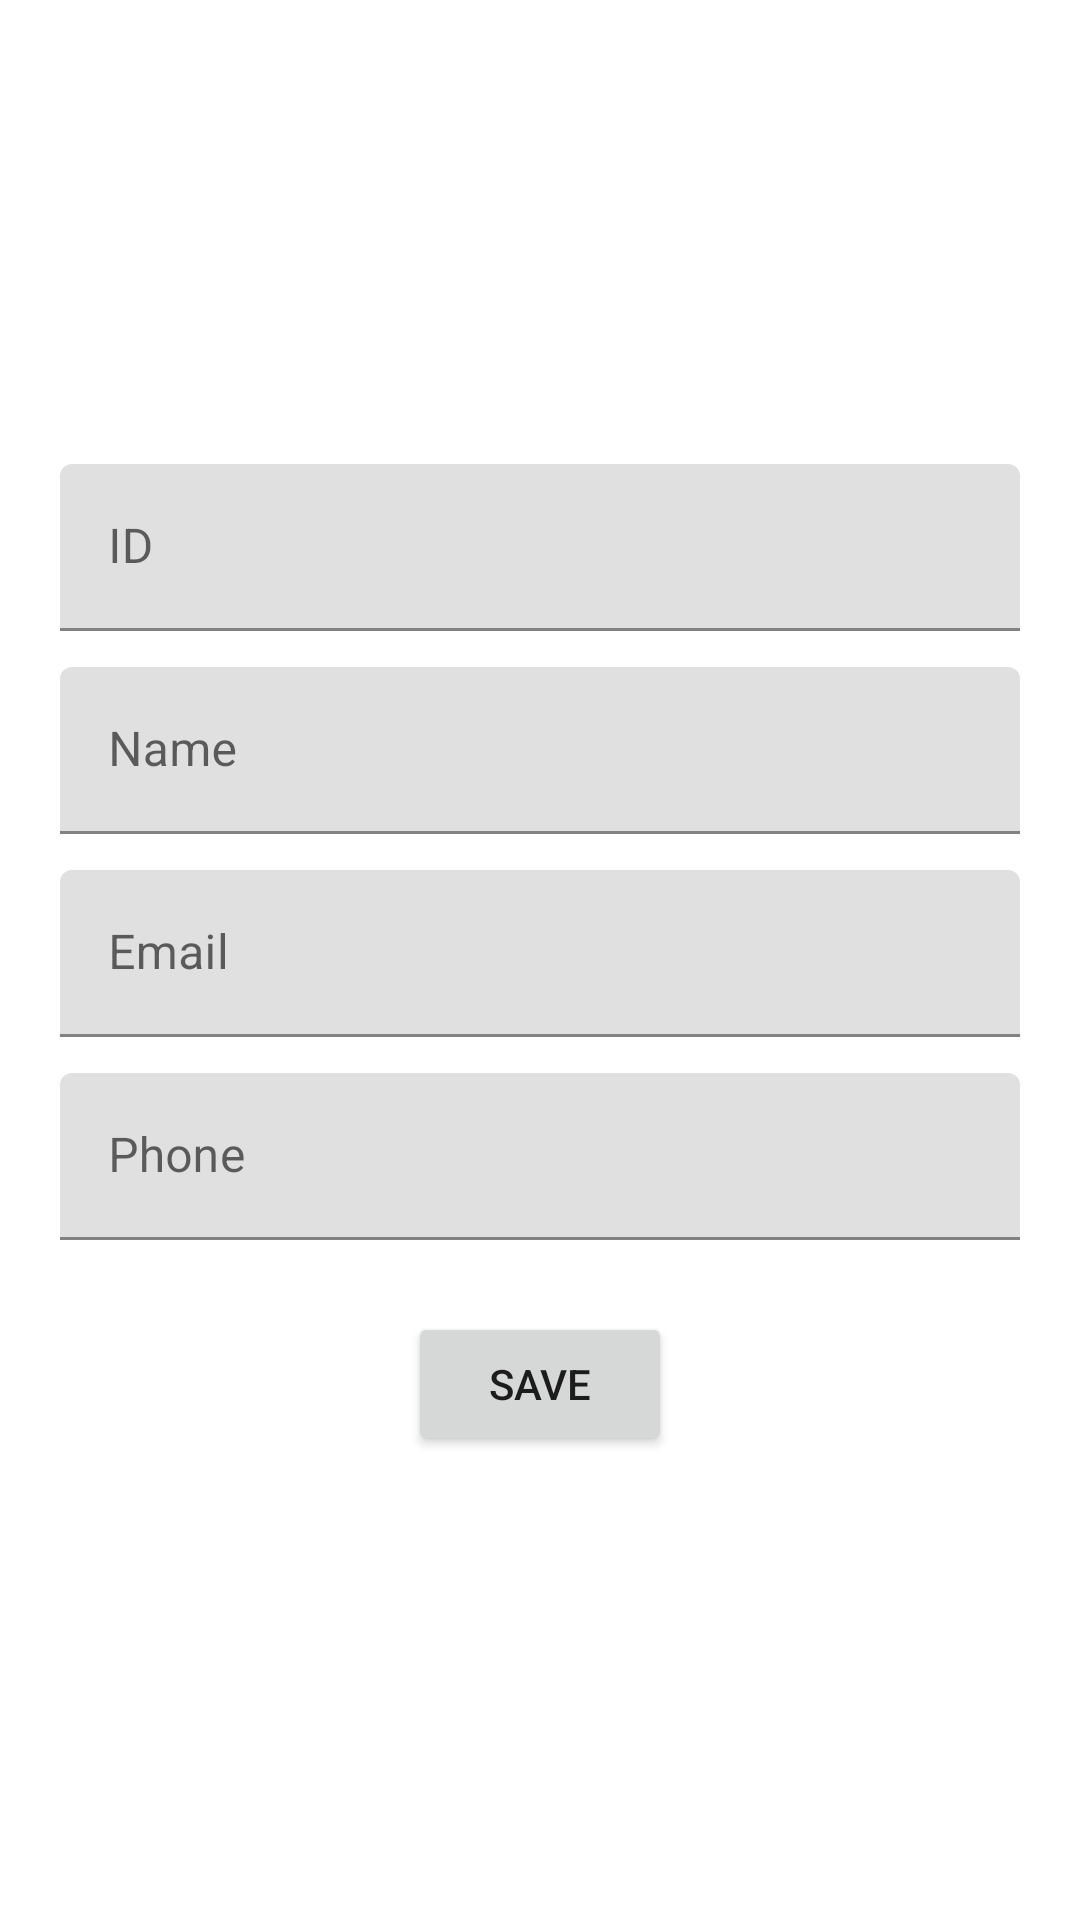

Android layout source for this screen:
<!-- AndroidManifest.xml: application theme Theme.AndroidMVPSample1 -->
<!-- res/layout/activity_new_employee.xml -->
<?xml version="1.0" encoding="utf-8"?>
<RelativeLayout xmlns:android="http://schemas.android.com/apk/res/android"
    xmlns:app="http://schemas.android.com/apk/res-auto"
    xmlns:tools="http://schemas.android.com/tools"
    android:layout_width="match_parent"
    android:layout_height="match_parent"
    android:paddingHorizontal="@dimen/horizontal_margin_space"
    android:paddingVertical="@dimen/vertical_margin_space"
    tools:context=".NewEmployeeActivity">

    <LinearLayout
        android:layout_width="match_parent"
        android:layout_height="wrap_content"
        android:orientation="vertical"
        android:layout_centerInParent="true">

        <com.google.android.material.textfield.TextInputLayout
            android:layout_width="match_parent"
            android:layout_height="wrap_content">

            <EditText android:id="@+id/employeeId"
                android:layout_width="match_parent"
                android:layout_height="wrap_content"
                android:hint="@string/employee_id_label" />

        </com.google.android.material.textfield.TextInputLayout>

        <Space
            android:layout_width="match_parent"
            android:layout_height="12dp" />

        <com.google.android.material.textfield.TextInputLayout
            android:layout_width="match_parent"
            android:layout_height="wrap_content">

            <EditText android:id="@+id/employeeName"
                android:layout_width="match_parent"
                android:layout_height="wrap_content"
                android:inputType="textPersonName"
                android:hint="@string/employee_name_label" />

        </com.google.android.material.textfield.TextInputLayout>

        <Space
            android:layout_width="match_parent"
            android:layout_height="12dp" />

        <com.google.android.material.textfield.TextInputLayout
            android:layout_width="match_parent"
            android:layout_height="wrap_content">

            <EditText android:id="@+id/employeeEmail"
                android:layout_width="match_parent"
                android:layout_height="wrap_content"
                android:inputType="textEmailAddress"
                android:hint="@string/employee_email_label" />

        </com.google.android.material.textfield.TextInputLayout>

        <Space
            android:layout_width="match_parent"
            android:layout_height="12dp" />

        <com.google.android.material.textfield.TextInputLayout
            android:layout_width="match_parent"
            android:layout_height="wrap_content">

            <EditText android:id="@+id/employeePhone"
                android:layout_width="match_parent"
                android:layout_height="wrap_content"
                android:inputType="phone"
                android:hint="@string/employee_phone_label" />

        </com.google.android.material.textfield.TextInputLayout>

        <Space
            android:layout_width="match_parent"
            android:layout_height="24dp" />

        <Button android:id="@+id/saveAction"
            android:layout_width="wrap_content"
            android:layout_height="match_parent"
            android:layout_gravity="center_horizontal"
            android:text="@string/save_action" />

    </LinearLayout>

</RelativeLayout>
<!-- resources referenced by this layout -->
<resources>
  <dimen name="horizontal_margin_space">20dp</dimen>
  <dimen name="vertical_margin_space">20dp</dimen>
  <string name="employee_email_label">Email</string>
  <string name="employee_id_label">ID</string>
  <string name="employee_name_label">Name</string>
  <string name="employee_phone_label">Phone</string>
  <string name="save_action">Save</string>
  <style name="Theme.AndroidMVPSample1" parent="Theme.MaterialComponents.DayNight.DarkActionBar">
          
          <item name="colorPrimary">@color/purple_500</item>
          <item name="colorPrimaryVariant">@color/purple_700</item>
          <item name="colorOnPrimary">@color/white</item>
          
          <item name="colorSecondary">@color/teal_200</item>
          <item name="colorSecondaryVariant">@color/teal_700</item>
          <item name="colorOnSecondary">@color/black</item>
          
          <item name="android:statusBarColor" tools:targetApi="l">?attr/colorPrimaryVariant</item>
          
      </style>
  <!-- not gathered from this repository: default colours our renderer supplied (Android Studio template values) -->
  <color name="purple_500">#FF6200EE</color>
  <color name="purple_700">#FF3700B3</color>
  <color name="teal_200">#FF03DAC5</color>
  <color name="teal_700">#FF018786</color>
  <color name="black">#FF000000</color>
  <color name="white">#FFFFFFFF</color>
</resources>
